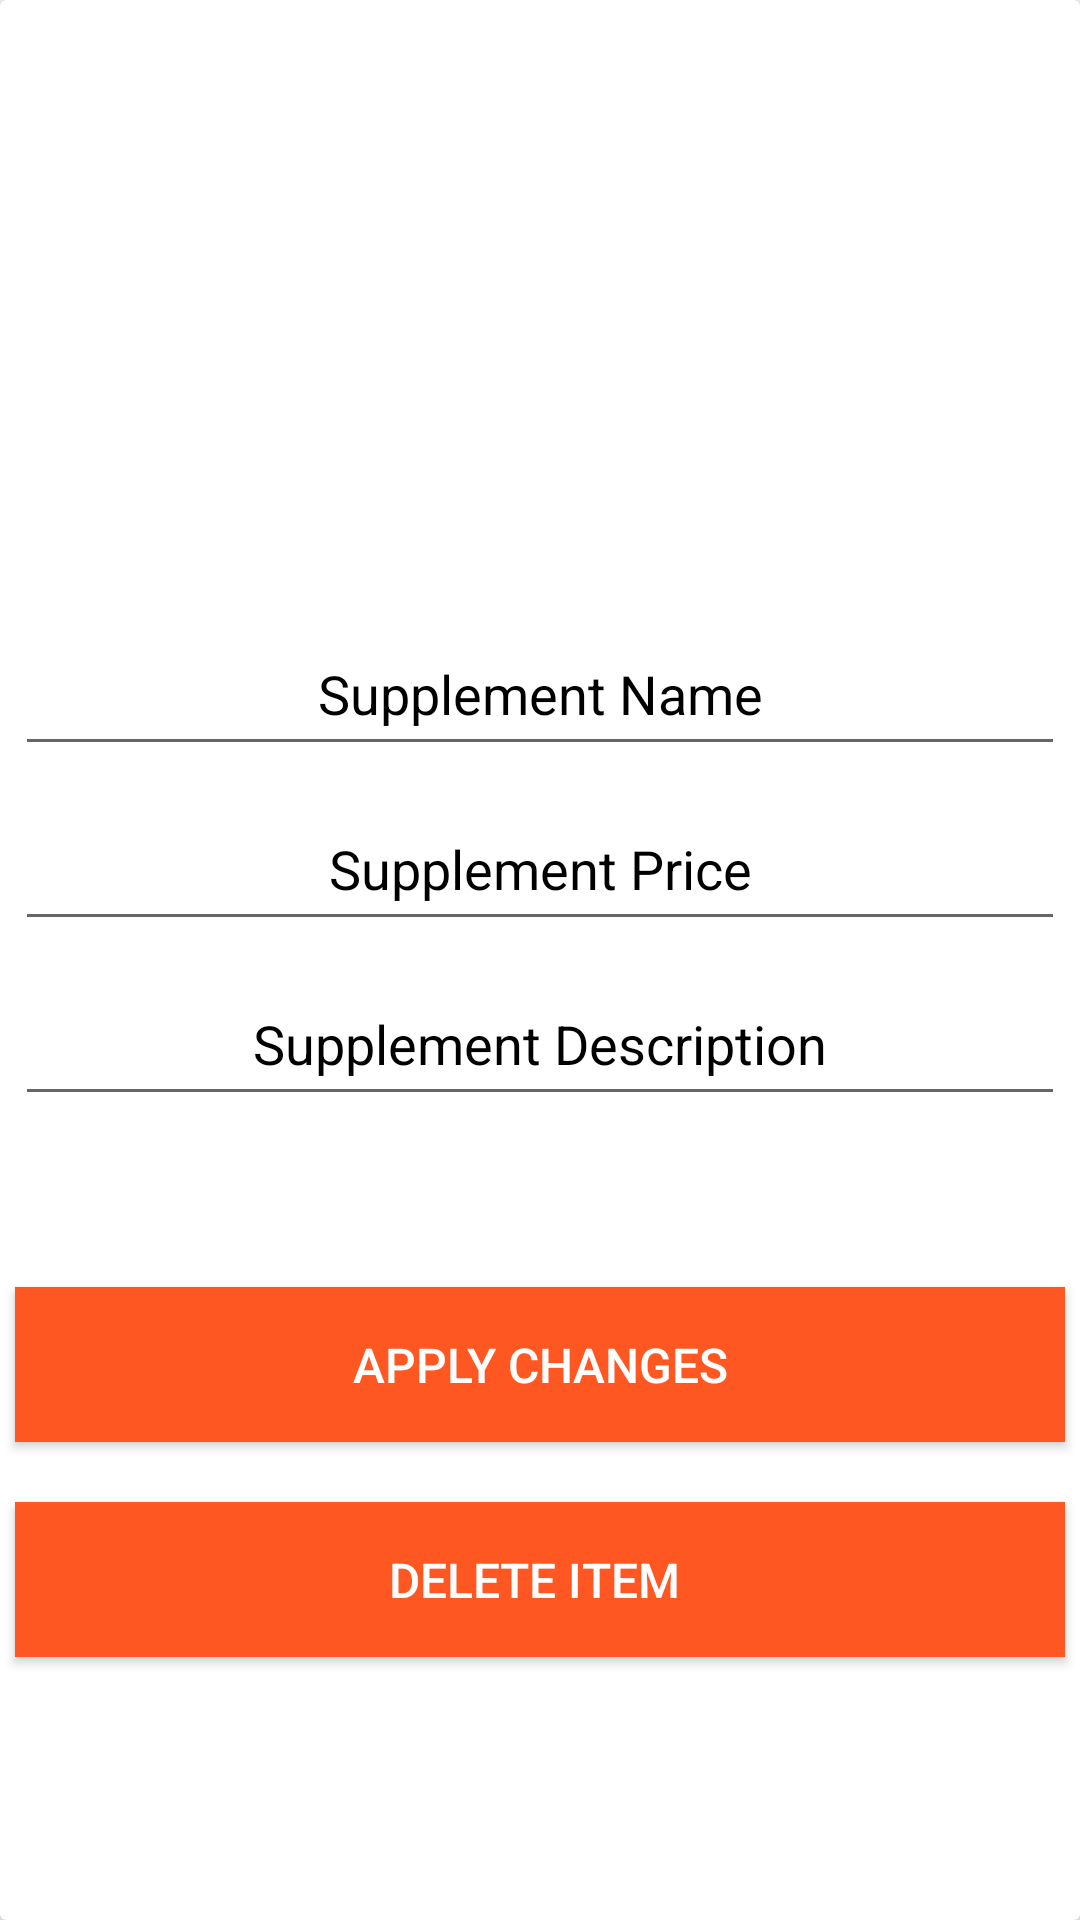

Reconstruct the res/layout file that produces this screen, plus the resources it refers to.
<!-- AndroidManifest.xml: application theme AppTheme -->
<!-- res/layout/activity_admin_maintain.xml -->
<?xml version="1.0" encoding="utf-8"?>
<androidx.cardview.widget.CardView
    xmlns:android="http://schemas.android.com/apk/res/android"
    xmlns:app="http://schemas.android.com/apk/res-auto"
    xmlns:tools="http://schemas.android.com/tools"
    android:layout_width="match_parent"
    android:layout_height="wrap_content"
    android:layout_marginTop="20dp"
    android:layout_marginStart="15dp"
    android:layout_marginEnd="15dp"
    app:cardElevation="15dp"
    tools:context=".AdminMaintainActivity">

    <RelativeLayout
        android:layout_width="match_parent"
        android:layout_height="match_parent">


        <ImageView
            android:id="@+id/supplement_image_maintain"
            android:layout_width="match_parent"
            android:layout_height="200dp"
            android:layout_below="@+id/supplement_admin"
            android:layout_marginTop="2dp"
            android:scaleType="centerCrop"

            />

        <EditText
            android:id="@+id/supplement_name_admin"
            android:layout_width="match_parent"
            android:layout_height="wrap_content"
            android:layout_below="@+id/supplement_image_maintain"
            android:layout_margin="5dp"
            android:layout_marginTop="2dp"
            android:hint="Supplement Name"
            android:padding="12dp"
            android:textAlignment="center"
            android:textColor="@android:color/black"
            android:textColorHint="@android:color/black"
            android:textSize="18dp"


            />

        <EditText
            android:id="@+id/supplement_price_admin"
            android:layout_width="match_parent"
            android:layout_height="wrap_content"
            android:layout_below="@+id/supplement_name_admin"
            android:layout_margin="5dp"
            android:hint="Supplement Price"
            android:padding="12dp"
            android:textAlignment="center"
            android:textColor="@android:color/black"
            android:textColorHint="@android:color/black"
            android:textSize="18dp"


            />


        <EditText
            android:id="@+id/description_admin"
            android:layout_width="match_parent"
            android:layout_height="wrap_content"
            android:layout_below="@+id/supplement_price_admin"
            android:layout_margin="5dp"
            android:layout_marginTop="2dp"
            android:hint="Supplement Description"
            android:padding="12dp"
            android:textAlignment="center"
            android:textColor="@android:color/black"
            android:textColorHint="@android:color/black"
            android:textSize="18dp"


            />

        <Button
            android:id="@+id/change_btn"
            android:layout_width="match_parent"
            android:layout_height="wrap_content"
            android:layout_below="@+id/description_admin"
            android:layout_marginStart="5dp"
            android:layout_marginTop="52dp"
            android:layout_marginEnd="5dp"
            android:layout_marginBottom="5dp"
            android:background="#FF5722"

            android:padding="15dp"
            android:text="Apply Changes"
            android:textAlignment="center"
            android:textColor="#FFFFFF"
            android:textSize="16dp" />

        <Button
            android:id="@+id/delete_btn"
            android:layout_width="match_parent"
            android:layout_height="wrap_content"
            android:layout_below="@+id/change_btn"
            android:layout_marginStart="5dp"
            android:layout_marginTop="15dp"
            android:layout_marginEnd="5dp"
            android:layout_marginBottom="5dp"
            android:background="#FF5722"

            android:padding="15dp"
            android:text="Delete Item "
            android:textAlignment="center"
            android:textColor="#FFFFFF"
            android:textSize="16dp" />


    </RelativeLayout>

</androidx.cardview.widget.CardView>
<!-- resources referenced by this layout -->
<resources>
  <style name="AppTheme" parent="Theme.AppCompat.Light.NoActionBar">
          
          <item name="colorPrimary">@color/colorPrimary</item>
          <item name="colorPrimaryDark">@color/text_color2S</item>
          <item name="colorAccent">@color/button_colorS</item>
      </style>
  <color name="colorPrimary">#6200EE</color>
  <color name="text_color2S">#000000</color>
  <color name="button_colorS">#FF6624</color>
</resources>
